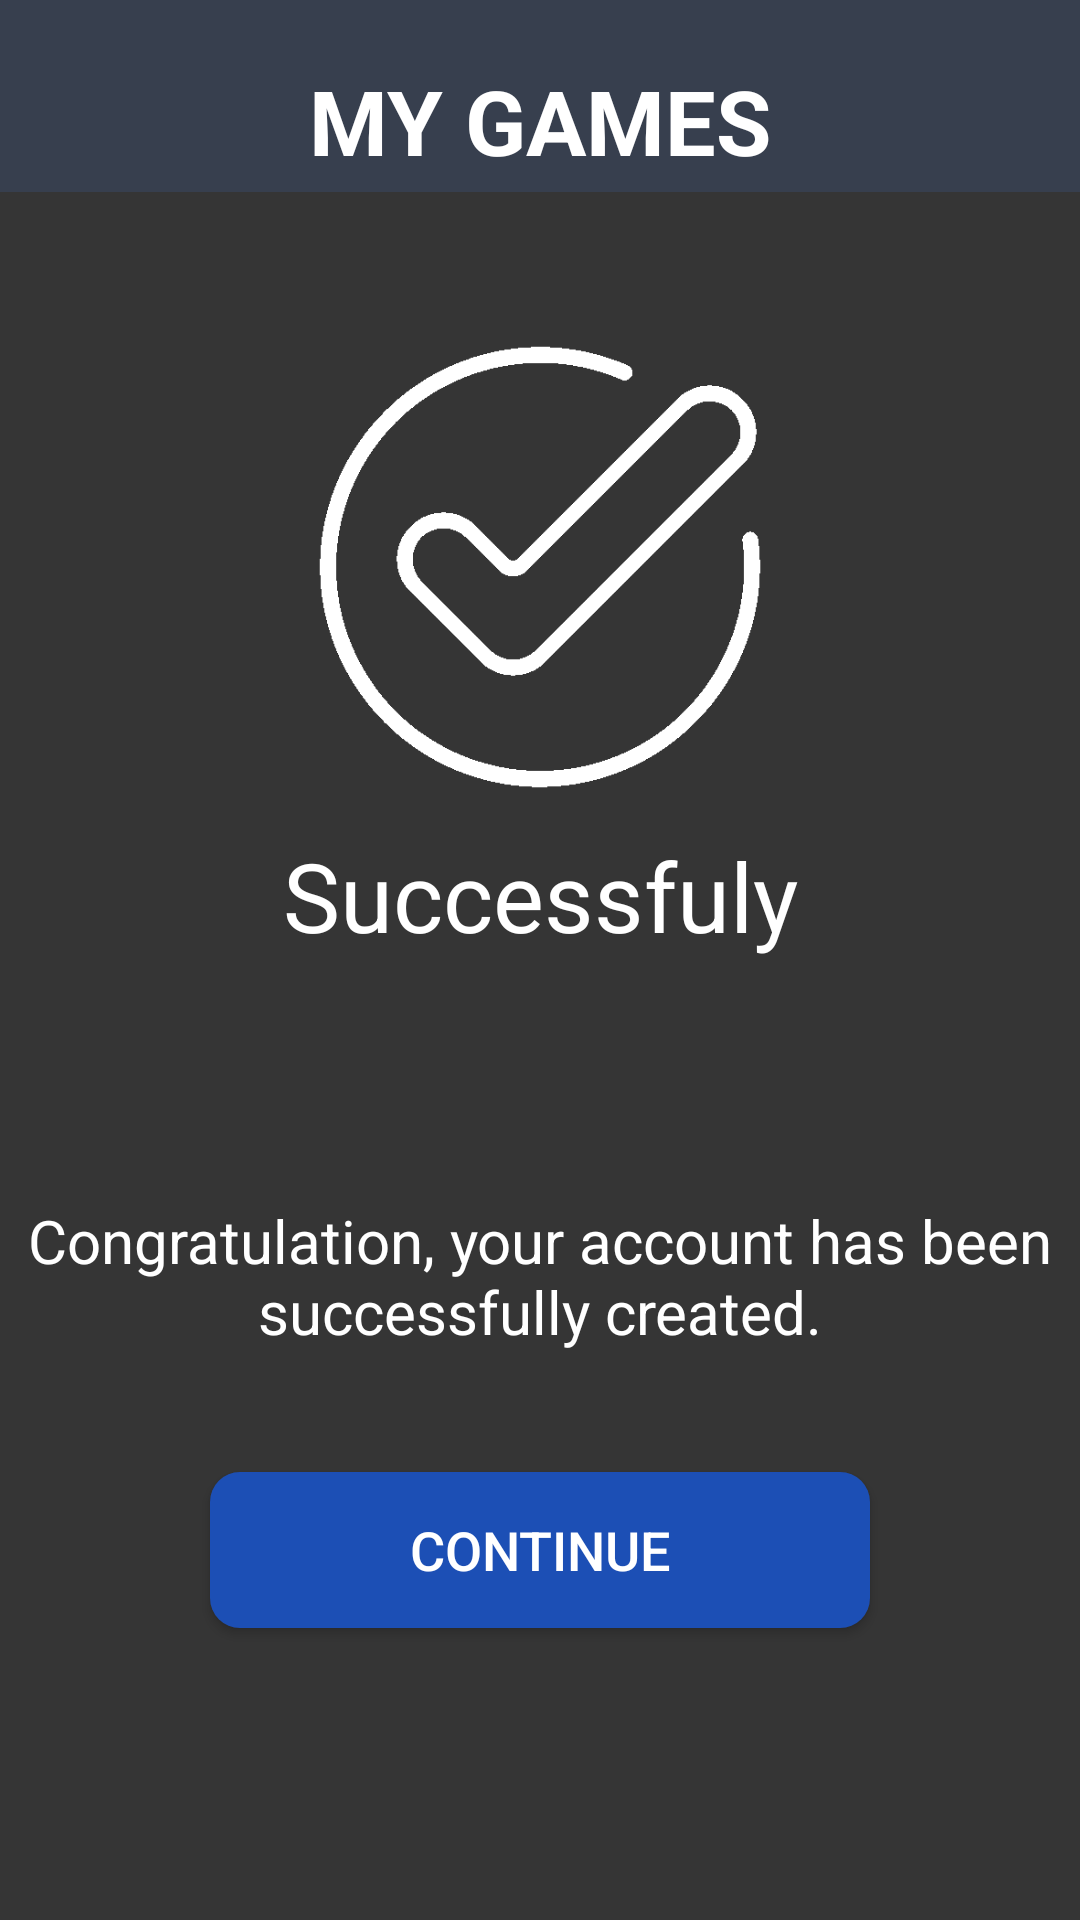

Reconstruct the res/layout file that produces this screen, plus the resources it refers to.
<!-- AndroidManifest.xml: application theme Theme.UAS_PPB -->
<!-- res/layout/activity_success.xml -->
<?xml version="1.0" encoding="utf-8"?>
<androidx.constraintlayout.widget.ConstraintLayout xmlns:android="http://schemas.android.com/apk/res/android"
    xmlns:app="http://schemas.android.com/apk/res-auto"
    xmlns:tools="http://schemas.android.com/tools"
    android:layout_width="match_parent"
    android:layout_height="match_parent"
    android:background="@drawable/background_login"
    tools:context=".Success">

    <TextView
        android:id="@+id/txt_mygames"
        android:layout_width="wrap_content"
        android:layout_height="wrap_content"
        android:layout_marginStart="8dp"
        android:layout_marginTop="20dp"
        android:layout_marginEnd="8dp"
        android:text="MY GAMES"
        android:textColor="#ffffff"
        android:textSize="30sp"
        android:textStyle="bold"
        app:layout_constraintEnd_toEndOf="parent"
        app:layout_constraintStart_toStartOf="parent"
        app:layout_constraintTop_toTopOf="parent" />

    <ImageView
        android:id="@+id/imageView"
        android:layout_width="wrap_content"
        android:layout_height="wrap_content"
        android:layout_marginStart="8dp"
        android:layout_marginTop="8dp"
        android:layout_marginEnd="8dp"
        android:layout_marginBottom="270dp"
        android:src="@drawable/ic_success"
        app:layout_constraintBottom_toBottomOf="parent"
        app:layout_constraintEnd_toEndOf="parent"
        app:layout_constraintStart_toStartOf="parent"
        app:layout_constraintTop_toTopOf="parent" />

    <TextView
        android:id="@+id/txt_success"
        android:layout_width="wrap_content"
        android:layout_height="wrap_content"
        android:layout_marginStart="8dp"
        android:layout_marginTop="10dp"
        android:layout_marginEnd="8dp"
        android:text="Successfuly"
        android:textSize="32sp"
        android:textColor="@color/white"
        app:layout_constraintEnd_toEndOf="parent"
        app:layout_constraintStart_toStartOf="parent"
        app:layout_constraintTop_toBottomOf="@+id/imageView" />

    <TextView
        android:id="@+id/txt_notification"
        android:layout_width="match_parent"
        android:layout_height="wrap_content"
        android:layout_marginStart="8dp"
        android:layout_marginTop="80dp"
        android:layout_marginEnd="8dp"
        android:text="Congratulation, your account has been successfully created."
        android:textColor="#ffffff"
        android:textAlignment="center"
        android:textSize="20sp"
        app:layout_constraintEnd_toEndOf="parent"
        app:layout_constraintStart_toStartOf="parent"
        app:layout_constraintTop_toBottomOf="@id/txt_success" />

    <Button
        android:id="@+id/btn_continue"
        android:layout_width="220dp"
        android:layout_height="52dp"
        android:layout_marginStart="8dp"
        android:layout_marginTop="40dp"
        android:layout_marginEnd="8dp"
        android:background="@drawable/button"
        android:onClick="clickContinue"
        android:text="CONTINUE"
        android:textColor="#ffffff"
        android:textSize="18sp"
        app:backgroundTint="#1C4FB5"
        app:layout_constraintEnd_toEndOf="parent"
        app:layout_constraintStart_toStartOf="parent"
        app:layout_constraintTop_toBottomOf="@id/txt_notification" />

</androidx.constraintlayout.widget.ConstraintLayout>
<!-- resources referenced by this layout -->
<resources>
  <color name="white">#FFFFFFFF</color>
  <!-- drawable background_login: png bitmap (drawable-hdpi, 15803 bytes) -->
  <!-- drawable button (drawable) -->
  <?xml version="1.0" encoding="utf-8"?>
  <shape xmlns:android="http://schemas.android.com/apk/res/android">
  
      <corners android:radius="10sp"/>
      <solid android:color="#1C4FB5"/>
  
  </shape>
  <!-- drawable ic_success: png bitmap (drawable-hdpi, 14933 bytes) -->
  <style name="Theme.UAS_PPB" parent="Theme.MaterialComponents.DayNight.NoActionBar">
          
          <item name="colorPrimary">@color/purple_500</item>
          <item name="colorPrimaryVariant">@color/Background_Utama</item>
          <item name="colorOnPrimary">@color/white</item>
          
          <item name="colorSecondary">@color/teal_200</item>
          <item name="colorSecondaryVariant">@color/teal_700</item>
          <item name="colorOnSecondary">@color/black</item>
          
          <item name="android:statusBarColor" tools:targetApi="l">?attr/colorPrimaryVariant</item>
          
      </style>
  <color name="purple_500">#FF6200EE</color>
  <color name="Background_Utama">#353535</color>
  <color name="teal_200">#FF03DAC5</color>
  <color name="teal_700">#FF018786</color>
  <color name="black">#FF000000</color>
</resources>
